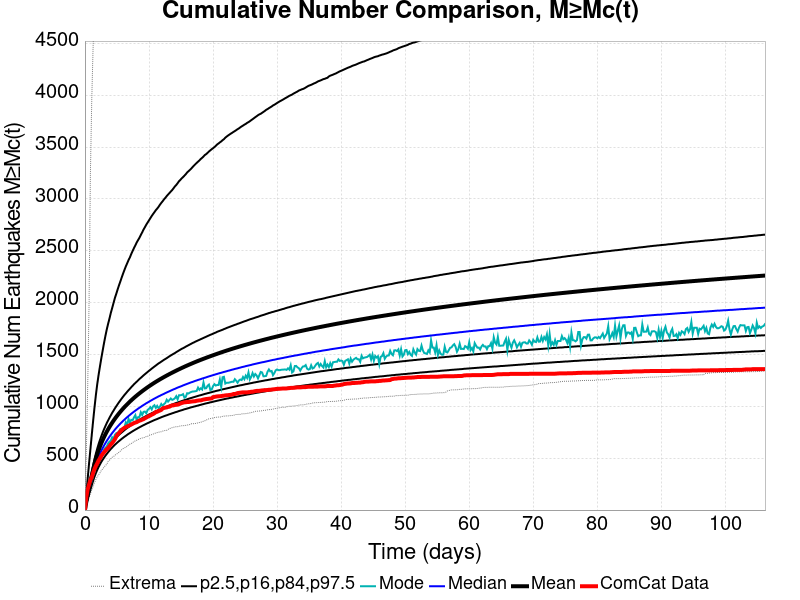

The file beside this chart, header and first rows:
Time (days), ComCat Data, Simulation Mean, Simulation Median, Simulation Mode, Simulation Minimum, Simulation Maximum, 2.5 %-ile, 16 %-ile, 84 %-ile, 97.5 %-ile
0.0, 0.0, 0.0, 0.0, 0.0, 0.0, 0.0, 0.0, 0.0, 0.0, 0.0
0.2129, 123.0, 78.86, 74.0, 73.0, 33.0, 550.0, 54.0, 63.0, 89.0, 148.0
0.4257, 199.0, 148.1, 137.0, 130.0, 78.0, 1172, 105.0, 119.0, 164.0, 302.0
0.6386, 246.0, 211.4, 193.0, 184.0, 118.0, 1972, 152.0, 170.0, 232.0, 446.0
0.8514, 288.0, 272, 247.0, 239.0, 157.0, 3237, 196.0, 218.0, 299.0, 585.0
1.064, 315.0, 332.4, 300.0, 282.0, 193.0, 3957, 240.0, 266.0, 365.0, 724.0
1.277, 358.0, 389.8, 350.0, 333.0, 227.0, 4475, 282.0, 310.0, 429.0, 859.0
1.49, 396.0, 444.8, 398.0, 366.0, 264.0, 4899, 321.0, 353.0, 490.0, 987.0
1.703, 425.0, 493.4, 440.0, 415.0, 294.0, 5226, 356.0, 391.0, 543.0, 1106
1.916, 450.0, 536.7, 478.0, 459.0, 319.0, 5504, 387.0, 424.0, 591.0, 1211
2.129, 478.0, 575.9, 512.0, 487.0, 340.0, 5775, 415.0, 454.0, 635.0, 1302
2.341, 498.0, 611.7, 543.0, 509.0, 358.0, 6021, 440.0, 482.0, 675.0, 1384
2.554, 522.0, 644.5, 571.0, 539.0, 382.0, 6205, 464.0, 507.0, 712.0, 1463
2.767, 542.0, 674.9, 598.0, 544.0, 397.0, 6392, 485.0, 531.0, 747.0, 1537
2.98, 556.0, 703.3, 622.0, 582.0, 412.0, 6565, 505.0, 552.0, 779.0, 1610
3.193, 572.0, 730.1, 645.0, 600.0, 431.0, 6715, 524.0, 572.0, 809.0, 1678
3.406, 588.0, 755.2, 667.0, 613.0, 440.0, 6845, 541.0, 592.0, 838.0, 1741
3.619, 598.0, 778.8, 687.0, 643.0, 469.0, 6970, 558.0, 610.0, 864.0, 1796
3.832, 616.0, 801.3, 707.0, 659.0, 482.0, 7086, 574.0, 627.0, 890.0, 1847
4.044, 633.0, 822.5, 725.0, 669.0, 494.0, 7181, 589.0, 643.0, 914.0, 1902
4.257, 646.0, 842.8, 743.0, 702.0, 510.0, 7288, 603.0, 658.0, 938.0, 1949
4.47, 665.0, 862.3, 759.0, 688.0, 516.0, 7374, 617.0, 673.0, 959.0, 1998
4.683, 684.0, 880.9, 776.0, 727.0, 529.0, 7452, 630.0, 687.0, 981.0, 2046
4.896, 710.0, 898.7, 791.0, 741.0, 538.0, 7525, 642.0, 700.0, 1001, 2086
5.109, 731.0, 915.9, 806.0, 746.0, 547.0, 7598, 654.0, 713.0, 1021, 2128
5.322, 743.0, 932.4, 820.0, 757.0, 558.0, 7690, 665.0, 726.0, 1040, 2168
5.534, 760.0, 948.3, 834.0, 782.0, 569.0, 7766, 676.0, 738.0, 1058, 2205
5.747, 772.0, 963.8, 847.0, 783.0, 582.0, 7841, 687.0, 749.0, 1076, 2244
5.96, 784.0, 978.7, 860.0, 788.0, 593.0, 7904, 697.0, 760.0, 1093, 2281
6.173, 793.0, 993, 872.0, 799.0, 600.0, 7982, 707.0, 771.0, 1110, 2316
6.386, 799.0, 1007, 884.0, 846.0, 605.0, 8037, 716.0, 782.0, 1125, 2350
6.599, 807.0, 1020, 896.0, 824.0, 615.0, 8095, 726.0, 792.0, 1141, 2380
6.812, 812.0, 1033, 907.0, 880.0, 628.0, 8156, 735.0, 801.0, 1156, 2411
7.024, 819.0, 1046, 918.0, 843.0, 636.0, 8216, 743.0, 811.0, 1170, 2437
7.237, 825.0, 1058, 929.0, 870.0, 641.0, 8278, 752.0, 820.0, 1185, 2470
7.45, 832.0, 1070, 939.0, 866.0, 651.0, 8319, 760.0, 829.0, 1199, 2499
7.663, 839.0, 1082, 949.0, 894.0, 661.0, 8372, 768.0, 838.0, 1213, 2527
7.876, 844.0, 1093, 959.0, 916.0, 667.0, 8471, 776.0, 846.0, 1226, 2553
8.089, 848.0, 1104, 968.0, 865.0, 673.0, 8573, 783.0, 854.0, 1238, 2581
8.302, 856.0, 1115, 978.0, 896.0, 680.0, 8627, 791.0, 863.0, 1251, 2604
8.514, 862.0, 1126, 987.0, 898.0, 686.0, 8672, 798.0, 871.0, 1264, 2626
8.727, 866.0, 1136, 995.0, 943.0, 691.0, 8861, 805.0, 878.0, 1275, 2653
8.94, 872.0, 1146, 1005, 917.0, 695.0, 9086, 812.0, 886.0, 1287, 2678
9.153, 877.0, 1156, 1013, 947.0, 696.0, 9243, 819.0, 893.0, 1299, 2705
9.366, 885.0, 1166, 1021, 950.0, 703.0, 9368, 825.0, 900.0, 1310, 2728
9.579, 892.0, 1175, 1030, 934.0, 709.0, 9487, 832.0, 907.0, 1321, 2752
9.792, 900.0, 1184, 1037, 966.0, 711.0, 9588, 838.0, 914.0, 1332, 2773
10, 906.0, 1193, 1045, 976.0, 720.0, 9688, 844.0, 921.0, 1343, 2794
10.22, 912.0, 1202, 1053, 992.0, 723.0, 9842, 850.0, 927.0, 1353, 2815
10.43, 920.0, 1211, 1060, 971.0, 728.0, 9932, 856.0, 934.0, 1364, 2836
10.64, 926.0, 1220, 1068, 1000, 733.0, 10036, 862.0, 940.0, 1374, 2855
10.86, 934.0, 1228, 1075, 1011, 739.0, 10122, 868.0, 947.0, 1384, 2873
11.07, 945.0, 1236, 1082, 985.0, 743.0, 10177, 873.0, 953.0, 1394, 2892
11.28, 948.0, 1244, 1089, 1005, 747.0, 10223, 878.0, 958.0, 1404, 2907
11.49, 955.0, 1252, 1096, 983.0, 750.0, 10275, 884.0, 964.0, 1414, 2924
11.71, 960.0, 1260, 1102, 996.0, 755.0, 10333, 889.0, 970.0, 1422, 2944
11.92, 966.0, 1268, 1109, 1023, 755.0, 10386, 895.0, 976.0, 1431, 2962
12.13, 980.0, 1275, 1115, 1005, 761.0, 10446, 900.0, 981.0, 1440, 2978
12.35, 985.0, 1283, 1121, 1022, 765.0, 10563, 905.0, 987.0, 1449, 2996
12.56, 988.0, 1290, 1128, 1033, 768.0, 10663, 910.0, 992.0, 1457, 3011
... 440 more rows
